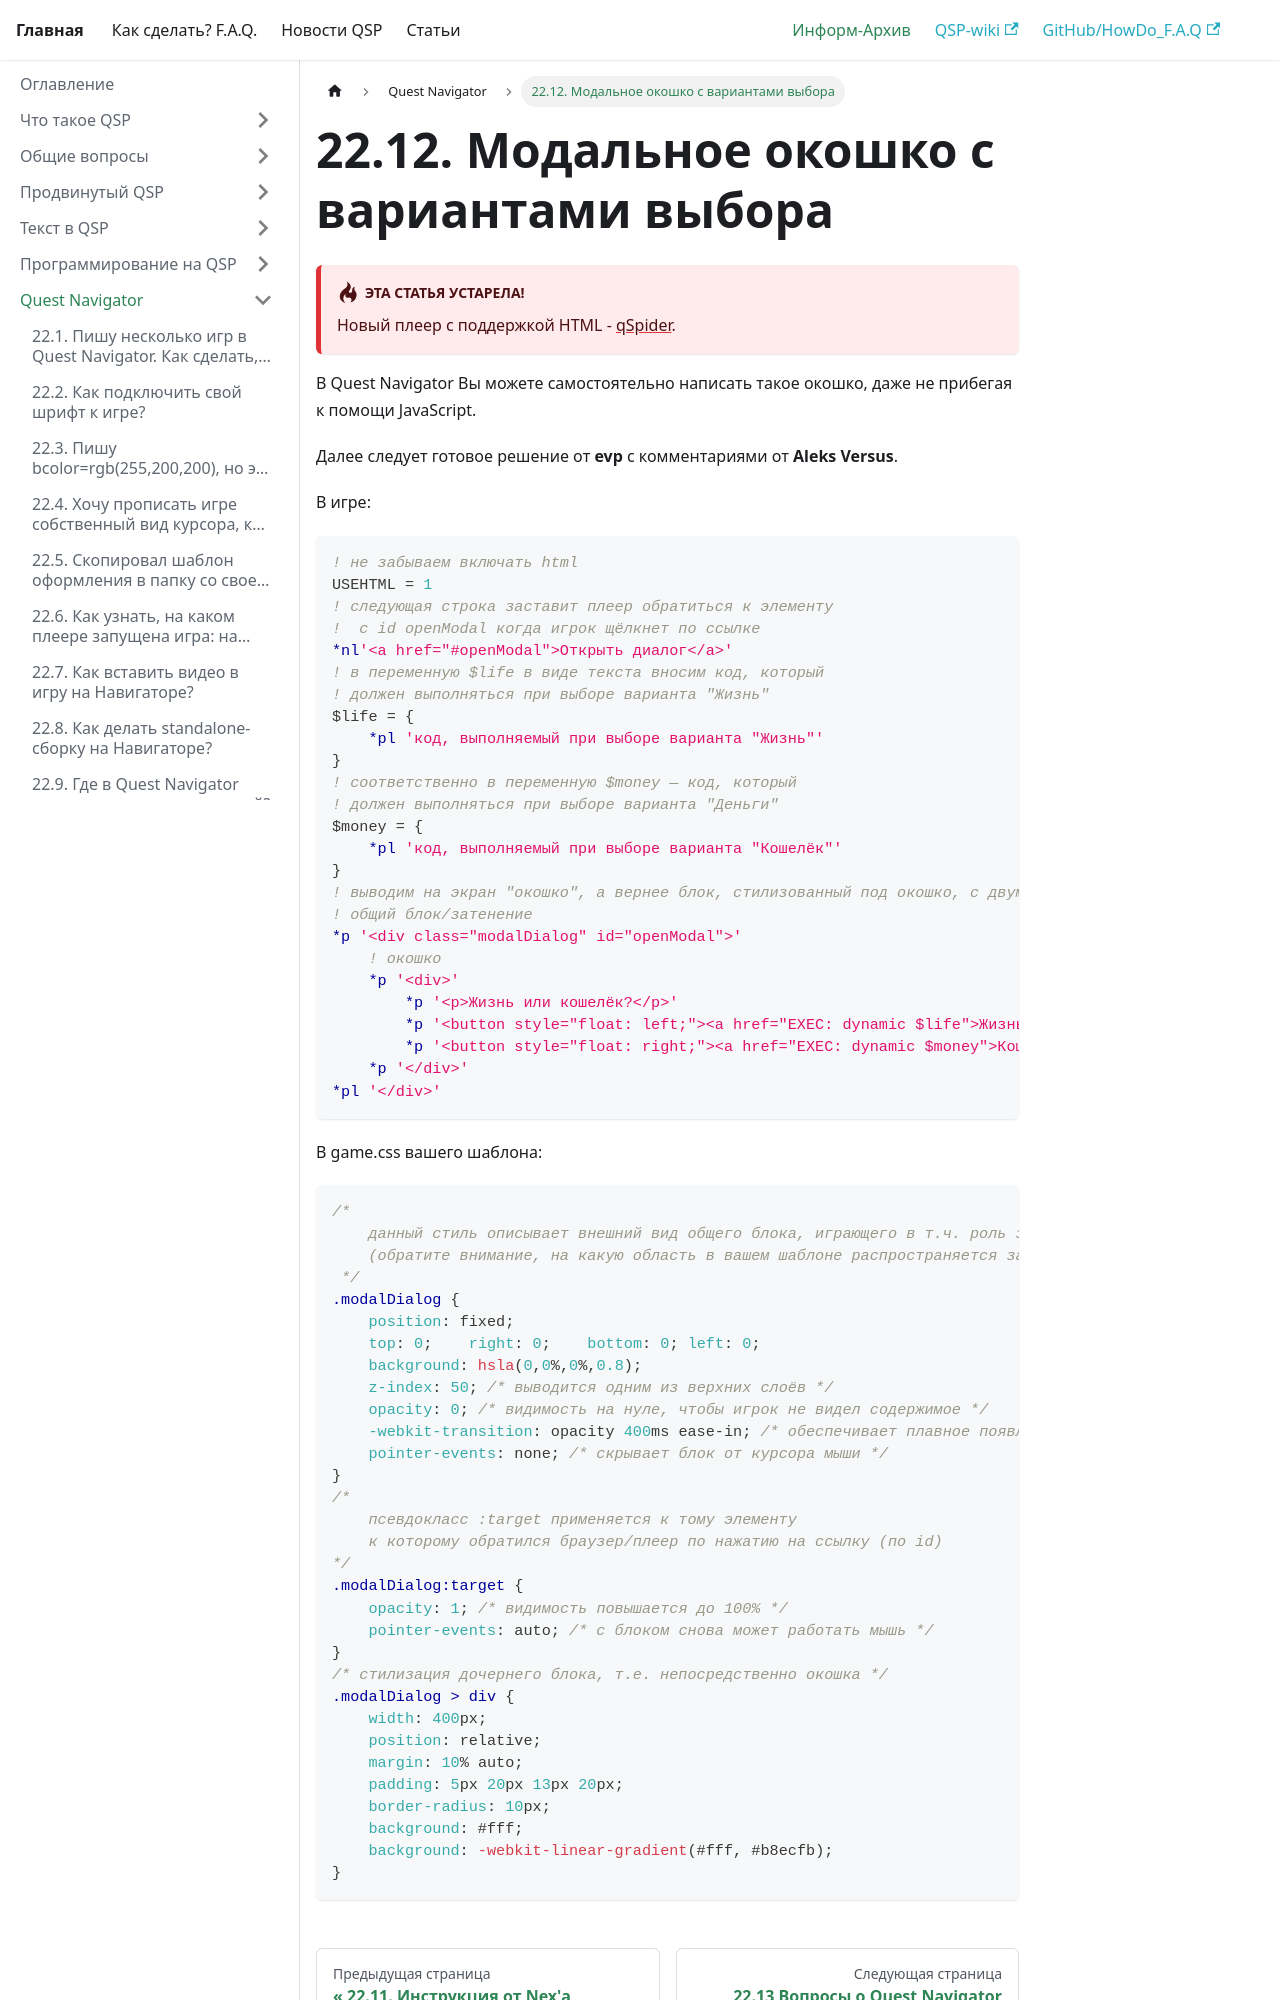

repository: AleksVersus/howdo_faq · page: docs/informarch/navigator/modal_window/index.html · generator: docusaurus

---
sidebar_position: 12
---

# 22.12. Модальное окошко с вариантами выбора
<!-- [:faq_22_11] -->

:::danger[**Эта статья устарела!**]
Новый плеер с поддержкой HTML - [qSpider](../../articles/qspider_0120/index.md).
:::

В Quest Navigator Вы можете самостоятельно написать такое окошко, даже не прибегая к помощи JavaScript.

Далее следует готовое решение от **evp** с комментариями от **Aleks Versus**.

В игре:
```qsp
! не забываем включать html
USEHTML = 1
! следующая строка заставит плеер обратиться к элементу
!  с id openModal когда игрок щёлкнет по ссылке
*nl'<a href="#openModal">Открыть диалог</a>'
! в переменную $life в виде текста вносим код, который
! должен выполняться при выборе варианта "Жизнь"
$life = { 
    *pl 'код, выполняемый при выборе варианта "Жизнь"'
}
! соответственно в переменную $money — код, который
! должен выполняться при выборе варианта "Деньги"
$money = { 
    *pl 'код, выполняемый при выборе варианта "Кошелёк"'
} 
! выводим на экран "окошко", а вернее блок, стилизованный под окошко, с двумя кнопками
! общий блок/затенение
*p '<div class="modalDialog" id="openModal">'
    ! окошко
    *p '<div>' 
        *p '<p>Жизнь или кошелёк?</p>' 
        *p '<button style="float: left;"><a href="EXEC: dynamic $life">Жизнь</a></button>' 
        *p '<button style="float: right;"><a href="EXEC: dynamic $money">Кошелёк</a></button>' 
    *p '</div>' 
*pl '</div>'
```

В game.css вашего шаблона:
